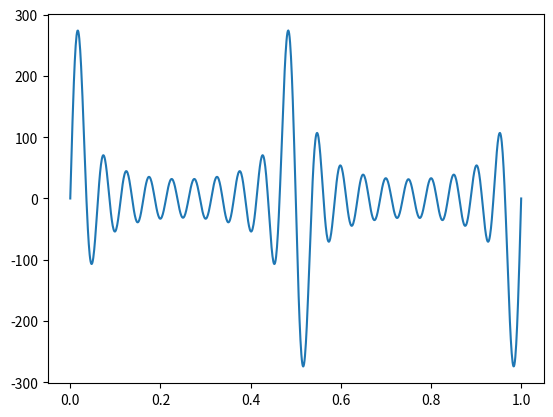

Here is the Python script that generated this plot:
import numpy as np
import matplotlib.pyplot as plt


def step(n, L):
    t = np.linspace(0, L, 1000)
    y = sum([(np.pi*(2*i - 1))*np.sin((2*np.pi*(2*i - 1)*t)/L)
            for i in range(1, n+1)])
    plt.plot(t, y)
    plt.show()


step(10, 1)
